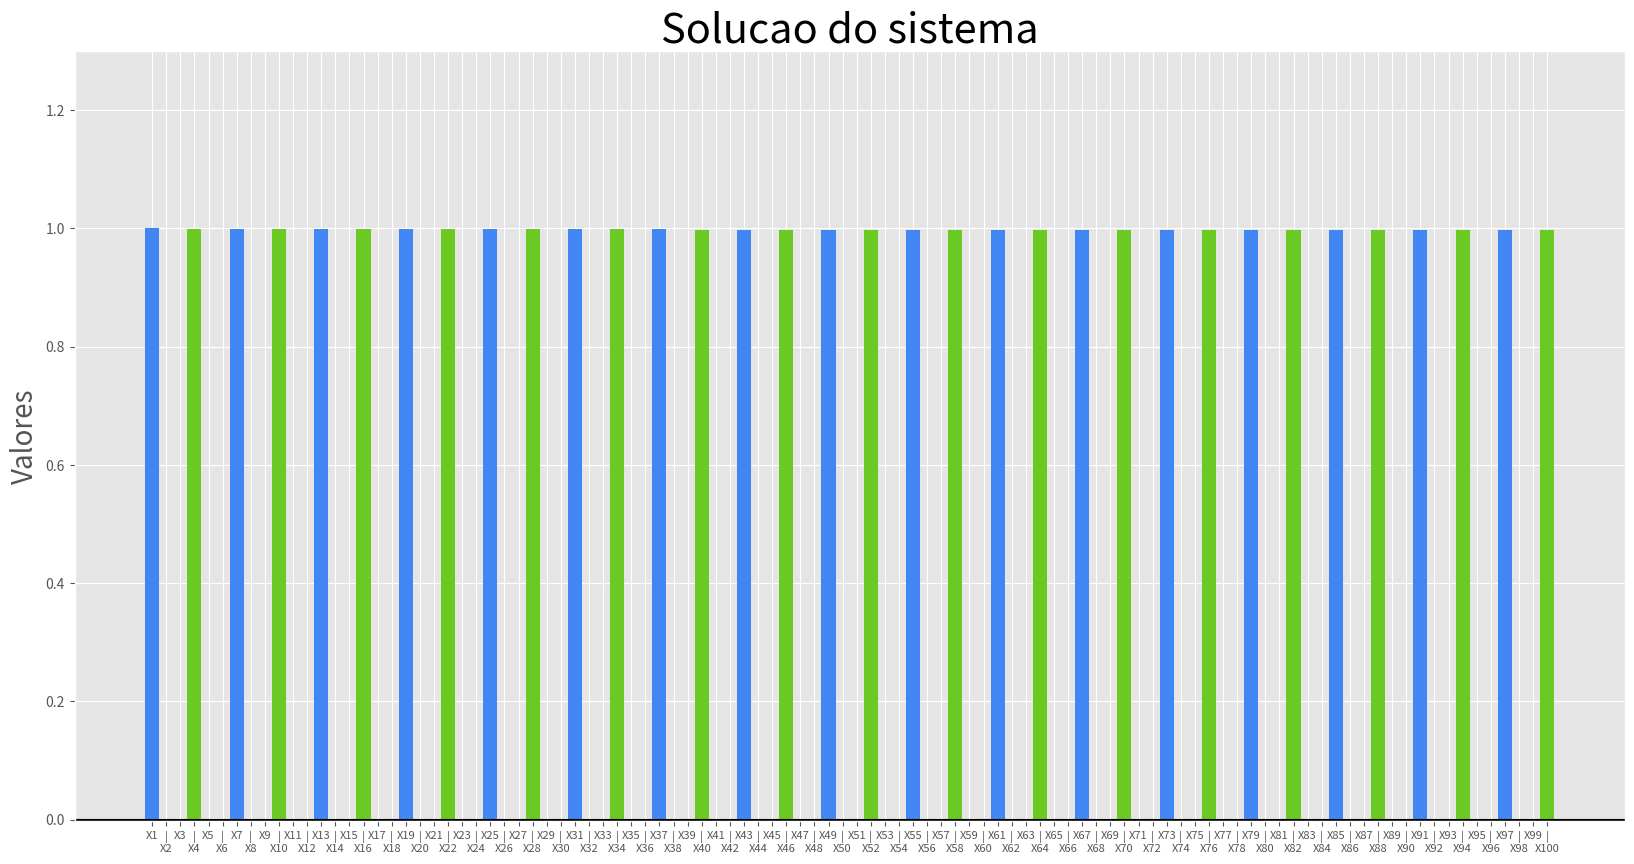

Write the Python code that produced this figure.
# TriDiagonal Matrix Algorithm (TDMA) or Thomas Algorithm.
# Caso particular do algoritmo de eleiminacao Gaussiana.
# Algoritmo para resolver sistema de equacoes de primeira ordem
# que resultam em matrizes tridiagonais.
#
# Exemplo para um sistema de 5 equacoes e 5 incognitas(xN):
#
# Sistema de equacoes:
#
# B(x1) + C(x2) + 0(x3) + 0(x4) + 0(x5) = d1
# A(x1) + B(x2) + C(x3) + 0(x4) + 0(x5) = d2
# 0(x1) + A(x2) + B(x3) + C(x4) + 0(x5) = d3
# 0(x1) + 0(x2) + A(x3) + B(x4) + C(x5) = d4
# 0(x1) + 0(x2) + 0(x3) + A(x4) + B(x5) = d5
#
# Sistema na forma matricial: A . X = D
#
# [ B.  C.  0.  0.  0.]   [x1]    [d1]
# [ A.  B.  C.  0.  0.]   [x2]    [d2]
# [ 0.  A.  B.  C.  0.] x [x3] =  [d3]
# [ 0.  0.  A.  B.  C.]   [x4]    [d4]
# [ 0.  0.  0.  A.  B.]   [x5]    [d5]
#

# importa as bibliotecas necessarias:
import numpy as np
import matplotlib.pyplot as plt

BI_COLOR = ['#4286F4', '#6BC924']  # define a cor das barras no grafico


def load_abc_vectors(tdm):
    'Retorna os vetores a, b, c da matriz tridiagonal'
    a = []                                              # inicial o vetor a
    b = []                                              # inicial o vetor b
    c = []                                              # inicial o vetor c
    for coluna in range(0, len(tdm)):                   # carrega os vetores a, b, c percorrendo a matriz
        linha = coluna                                  # percore pela diagonal principal
        b.append(float(tdm[linha, coluna]))             # carrega o vetor b convertido para float
        if coluna == 0:                                 # primeiro elto
            a.append(0.0)                               # primeiro elto do vetor a eh 0
            a.append(float(tdm[linha + 1, coluna]))     # pega o elto abaixo da diagonal principal em float
        if coluna == (len(tdm) - 1):                    # ultimo elto
            c.append(float(tdm[linha - 1, coluna]))     # pega o elto acima da diagonal principal em float
            c.append(0.0)                               # ultimo elto do vetor c eh 0
        if coluna != 0 and coluna != (len(tdm) - 1):    # demais eltos
            a.append(float(tdm[linha + 1, coluna]))     # pega elto abaixo da diagonal principal em float
            c.append(float(tdm[linha - 1, coluna]))     # pega o elto acima da diagonal principal em float
    return a, b, c


def load_cl(a, b, c):
    'Retorna o vetor c linha a partir dos vetores a, b, c'
    cl = [0] * (len(c) - 1)                           # inicializa o vetor c linha
    for i in range(0, len(cl)):                       # percorre c linha
        if i == 0:                                    # primeiro elemento
            cl[i] = c[i]/b[i]                         # calcula o primeiro c linha
        else:                                         # demais eltos
            cl[i] = c[i]/(b[i] - (a[i] * cl[i - 1]))  # calcula os demais eltos
    return cl


def load_dl(a, b, cl, d):
    'Retorna o vetor d linha a partir dos vetores a, b, cl, d'
    dl = [0] * len(d)                                                               # inicializa o vetor d linha
    for i in range(0, len(dl)):                                                     # percorre d linha
        if i == 0:                                                                  # primeiro elemento
            dl[i] = float(d[i])/b[i]                                                # calcula o primeiro d linha
        else:                                                                       # demais eltos
            dl[i] = (float(d[i]) - (a[i] * dl[i - 1]))/(b[i] - (a[i] * cl[i - 1]))  # calcula os demais eltos
    return dl


def tdma_solver(tdm, d):
    'Retorna o vetor x com as incognitas'
    x = [0] * len(d)                           # inicialixa o vetor x
    a, b, c = load_abc_vectors(tdm)            # pega os valores de a, b, c, da matriz tdm de entrada
    cl = load_cl(a, b, c)                      # pega o vetor c linha calculado
    dl = load_dl(a, b, cl, d)                  # pega o vetor d linha calculado
    for i in range(len(x) - 1, -1, -1):        # percorre o vetor x de tras para frente
        if i == len(x) - 1:                    # ultimo elto
            x[i] = dl[i]                       # carrega o ultimo elto
        else:                                  # demais eltos
            x[i] = dl[i] - (cl[i] * x[i + 1])  # carrega demais eltos
    return x


def label_gen(x):
    'Retorna os labels do eixo X intercalados verticalmente'
    labels = []                             # inicialixa o vetor de labels
    for i in range(1, len(x) + 1):          # percorre o vetor x
        if i % 2 == 0:                      # se o indice do vetor x for par
            labels.append('|\nX' + str(i))  # escreve o label mais em baixo
        else:                               # se o indice do vetor x for impar
            labels.append('X' + str(i))     # escreve o label na mesma linha
    return labels


# Dados do trabalho:
tdm_input = np.matrix(np.zeros((100, 100)))                               # inicializa a matriz tridiagonal de entrada
for coluna in range(0, len(tdm_input)):                                   # percorre a matriz
    linha = coluna                                                        # diagonal principal
    tdm_input[linha, coluna] = coluna + 1 + (coluna + 1) * 0.001          # carrega diagonal principal
    if coluna == 0:                                                       # primeiro elto
        tdm_input[linha + 1, coluna] = coluna + 2 + (coluna + 1) * 0.001  # elto abaixo da diagonal principal
    if coluna == (len(tdm_input) - 1):                                    # ultimo elto
        tdm_input[linha - 1, coluna] = coluna + 0 + (coluna + 1) * 0.001  # elto acima da diagonal principal
    if coluna != 0 and coluna != (len(tdm_input) - 1):                    # demais eltos
        tdm_input[linha + 1, coluna] = coluna + 2 + (coluna + 1) * 0.001  # carrega elto abaixo da diagonal principal
        tdm_input[linha - 1, coluna] = coluna + 0 + (coluna + 1) * 0.001  # carrega elto acima da diagonal principal

vec_d = np.matrix(np.arange(1, len(tdm_input) + 1).reshape(len(tdm_input), 1))  # carrega vetor d

vec_x = tdma_solver(tdm_input, vec_d)  # calcula o vetor x atraves do algoritmo de Thomas

# Plot:
plt.style.use('ggplot')        # estilo do grafico
n_bars = len(vec_x)            # quantidade de barras
x_loc = np.arange(n_bars)      # divide igualmente o eixo x pela quantidade de barras
bar_width = len(x_loc)/n_bars  # defino a largura das barras para q se toquem

fig, ax = plt.subplots(figsize=(20, 10), dpi=600)             # crio uma figura e os eixos do grafico
bars_rects = ax.bar(x_loc, vec_x, bar_width, color=BI_COLOR)  # ploto o grafico
x_labels = label_gen(vec_x)                                   # gero os labels do eixo x

y_min = min(vec_x) * 1.3  # ajusto o tamanho do eixo y
y_max = max(vec_x) * 1.3  # ajusto o tamanho do eixo y

ax.set_ylim((y_min, y_max))                      # defino os limites do eixo y
ax.set_title('Solucao do sistema', fontsize=30)  # titulo do grafico
ax.set_ylabel('Valores', fontsize=20)            # titulo do eixo y
ax.set_xticks(x_loc)                             # defino posicao que serao inseridos os labels do eixo x
ax.set_xticklabels(x_labels, fontsize=8)         # defino quais sao os labels

plt.axhline(color='k')      # ploto uma linha preta no 0
# plt.show()                  # exibo o grafico na tela
plt.savefig('vec_x.png')    # salvo o grafico

